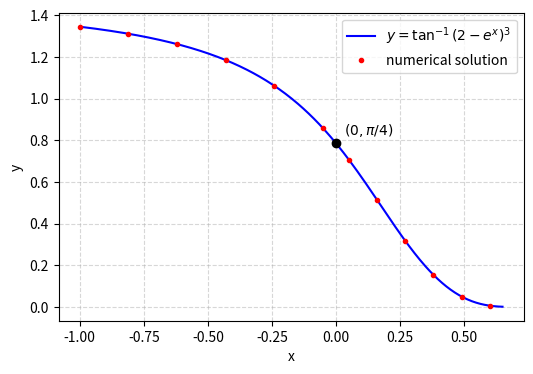

Source code (Python): (Note: this script raises an exception after producing the figure.)
#Code by EE26BTECH11205
#CBSE 2012 Mathematics (65/2/1)
#Q23: 3 e^x tan y dx + (2 - e^x) sec^2 y dy = 0 , y(0) = pi/4
import numpy as np
from scipy.integrate import solve_ivp
import matplotlib.pyplot as plt
# dy/dx = -3 e^x tan y / ((2 - e^x) sec^2 y), valid for 2 - e^x > 0 (x < ln 2)
f = lambda x, y: -3*np.exp(x)*np.tan(y)/((2 - np.exp(x))/np.cos(y)**2)
fw = solve_ivp(f, [0, 0.6], [np.pi/4], rtol=1e-11, atol=1e-13, dense_output=True)
bw = solve_ivp(f, [0, -1.0], [np.pi/4], rtol=1e-11, atol=1e-13, dense_output=True)
xs = np.linspace(0, 0.6, 7)
exact = np.arctan((2 - np.exp(xs))**3)
print("max |numerical - exact| =", np.max(np.abs(fw.sol(xs)[0] - exact)))
x = np.linspace(-1.0, 0.65, 400)
plt.figure(figsize=(6, 4))
plt.plot(x, np.arctan((2 - np.exp(x))**3), 'b-', label=r'$y=\tan^{-1}(2-e^x)^3$')
xn = np.concatenate((np.linspace(-1.0, -0.05, 6), np.linspace(0.05, 0.6, 6)))
yn = np.array([bw.sol(v)[0] if v < 0 else fw.sol(v)[0] for v in xn])
plt.plot(xn, yn, 'r.', label='numerical solution')
plt.plot(0, np.pi/4, 'ko'); plt.annotate(r'$(0,\pi/4)$', (0, np.pi/4), textcoords='offset points', xytext=(6, 6))
plt.xlabel('x'); plt.ylabel('y'); plt.grid(True, ls='--', alpha=0.5); plt.legend()
plt.savefig('../figs/Q23.pdf', dpi=150)
#plt.show()
